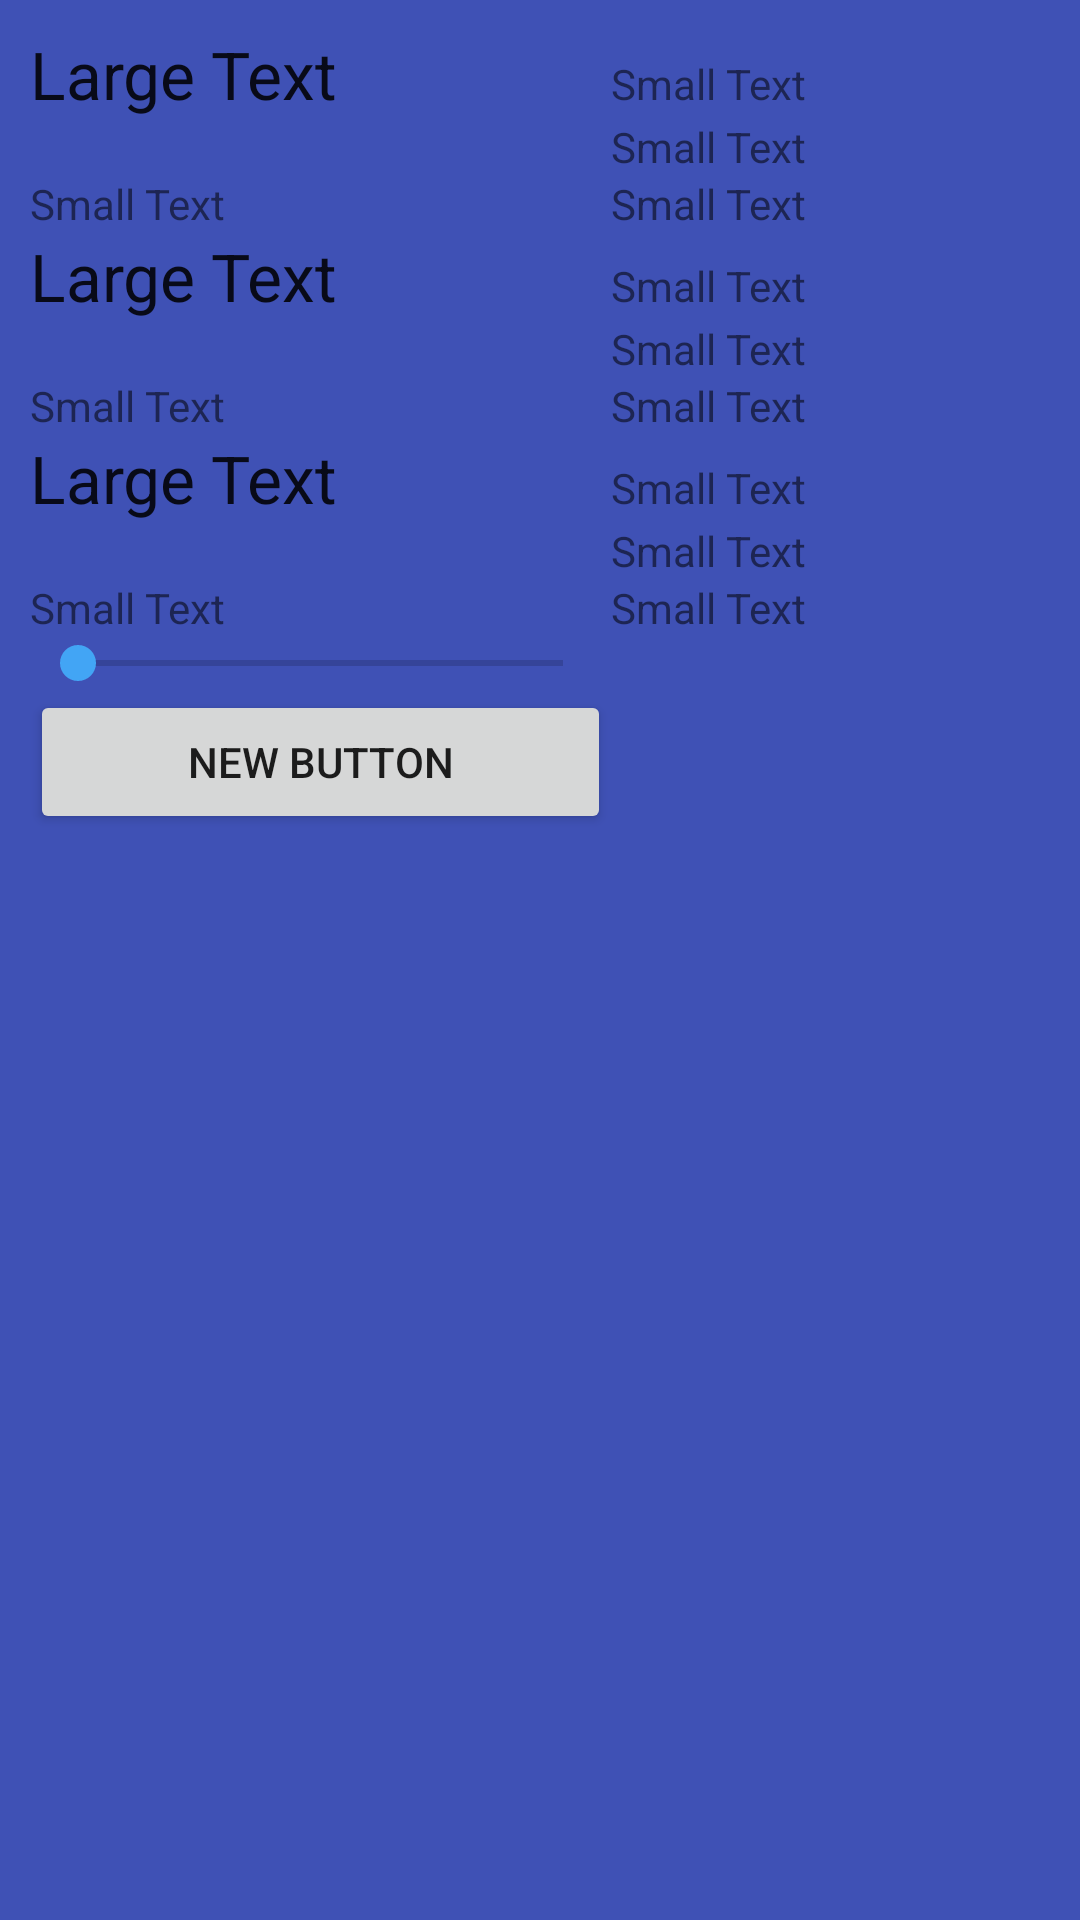

Reconstruct the res/layout file that produces this screen, plus the resources it refers to.
<!-- AndroidManifest.xml: application theme MyMaterialTheme -->
<!-- res/layout/compare_fragment.xml -->
<?xml version="1.0" encoding="utf-8"?>
<FrameLayout xmlns:android="http://schemas.android.com/apk/res/android"
    android:layout_width="match_parent"
    android:layout_height="match_parent"
    android:background="#3F51B5">

    <TableLayout
        android:layout_width="fill_parent"
        android:layout_height="fill_parent"
        android:layout_margin="10dp"
        android:stretchColumns="*">

        <TableRow
            android:layout_width="fill_parent"
            android:layout_height="fill_parent">

            <TextView
                android:layout_width="wrap_content"
                android:layout_height="wrap_content"
                android:textAppearance="?android:attr/textAppearanceLarge"
                android:text="Large Text"
                android:id="@+id/textView"
                android:layout_column="0" />

            <TextView
                android:layout_width="wrap_content"
                android:layout_height="wrap_content"
                android:textAppearance="?android:attr/textAppearanceSmall"
                android:text="Small Text"
                android:id="@+id/textView2"
                android:layout_column="1" />
        </TableRow>

        <TableRow
            android:layout_width="fill_parent"
            android:layout_height="fill_parent">

            <TextView
                android:layout_width="wrap_content"
                android:layout_height="wrap_content"
                android:textAppearance="?android:attr/textAppearanceSmall"
                android:text="Small Text"
                android:id="@+id/textView3"
                android:layout_column="1" />
        </TableRow>

        <TableRow
            android:layout_width="fill_parent"
            android:layout_height="fill_parent">

            <TextView
                android:layout_width="wrap_content"
                android:layout_height="wrap_content"
                android:textAppearance="?android:attr/textAppearanceSmall"
                android:text="Small Text"
                android:id="@+id/textView5"
                android:layout_column="0" />

            <TextView
                android:layout_width="wrap_content"
                android:layout_height="wrap_content"
                android:textAppearance="?android:attr/textAppearanceSmall"
                android:text="Small Text"
                android:id="@+id/textView4"
                android:layout_column="1" />
        </TableRow>

        <TableRow
            android:layout_width="fill_parent"
            android:layout_height="5dp"
            android:background="#FFF">

        </TableRow>

        <TableRow
            android:layout_width="fill_parent"
            android:layout_height="fill_parent">

            <TextView
                android:layout_width="wrap_content"
                android:layout_height="wrap_content"
                android:textAppearance="?android:attr/textAppearanceLarge"
                android:text="Large Text"
                android:id="@+id/textView6"
                android:layout_column="0" />

            <TextView
                android:layout_width="wrap_content"
                android:layout_height="wrap_content"
                android:textAppearance="?android:attr/textAppearanceSmall"
                android:text="Small Text"
                android:id="@+id/textView7"
                android:layout_column="1" />
        </TableRow>

        <TableRow
            android:layout_width="fill_parent"
            android:layout_height="fill_parent">

            <TextView
                android:layout_width="wrap_content"
                android:layout_height="wrap_content"
                android:textAppearance="?android:attr/textAppearanceSmall"
                android:text="Small Text"
                android:id="@+id/textView8"
                android:layout_column="1" />
        </TableRow>

        <TableRow
            android:layout_width="fill_parent"
            android:layout_height="fill_parent">

            <TextView
                android:layout_width="wrap_content"
                android:layout_height="wrap_content"
                android:textAppearance="?android:attr/textAppearanceSmall"
                android:text="Small Text"
                android:id="@+id/textView10"
                android:layout_column="0" />

            <TextView
                android:layout_width="wrap_content"
                android:layout_height="wrap_content"
                android:textAppearance="?android:attr/textAppearanceSmall"
                android:text="Small Text"
                android:id="@+id/textView9"
                android:layout_column="1" />
        </TableRow>

        <TableRow
            android:layout_width="fill_parent"
            android:layout_height="fill_parent"></TableRow>

        <TableRow
            android:layout_width="fill_parent"
            android:layout_height="fill_parent">

            <TextView
                android:layout_width="wrap_content"
                android:layout_height="wrap_content"
                android:textAppearance="?android:attr/textAppearanceLarge"
                android:text="Large Text"
                android:id="@+id/textView11"
                android:layout_column="0" />

            <TextView
                android:layout_width="wrap_content"
                android:layout_height="wrap_content"
                android:textAppearance="?android:attr/textAppearanceSmall"
                android:text="Small Text"
                android:id="@+id/textView12"
                android:layout_column="1" />
        </TableRow>

        <TableRow
            android:layout_width="fill_parent"
            android:layout_height="fill_parent">

            <TextView
                android:layout_width="wrap_content"
                android:layout_height="wrap_content"
                android:textAppearance="?android:attr/textAppearanceSmall"
                android:text="Small Text"
                android:id="@+id/textView13"
                android:layout_column="1" />
        </TableRow>

        <TableRow
            android:layout_width="fill_parent"
            android:layout_height="fill_parent">

            <TextView
                android:layout_width="wrap_content"
                android:layout_height="wrap_content"
                android:textAppearance="?android:attr/textAppearanceSmall"
                android:text="Small Text"
                android:id="@+id/textView15"
                android:layout_column="0" />

            <TextView
                android:layout_width="wrap_content"
                android:layout_height="wrap_content"
                android:textAppearance="?android:attr/textAppearanceSmall"
                android:text="Small Text"
                android:id="@+id/textView14"
                android:layout_column="1" />

        </TableRow>

        <TableRow
            android:layout_width="fill_parent"
            android:layout_height="fill_parent">

            <SeekBar
                android:layout_width="wrap_content"
                android:layout_height="wrap_content"
                android:id="@+id/seekBar"
                android:layout_column="0" />

        </TableRow>

        <TableRow
            android:layout_width="fill_parent"
            android:layout_height="fill_parent">

            <Button
                android:layout_width="wrap_content"
                android:layout_height="wrap_content"
                android:text="New Button"
                android:id="@+id/button"
                android:layout_column="0" />
        </TableRow>
    </TableLayout>

</FrameLayout>
<!-- resources referenced by this layout -->
<resources>
  <style name="MyMaterialTheme" parent="MyMaterialTheme.Base">
          
          <item name="windowActionBar">true</item>
      </style>
  <style name="MyMaterialTheme.Base" parent="Theme.AppCompat.Light.DarkActionBar">
          <item name="android:windowNoTitle">true</item>
          <item name="windowActionBar">true</item>
          <item name="actionBarSize">36dip</item>
          <item name="colorPrimary">@color/colorPrimary</item>
          <item name="colorPrimaryDark">@color/colorPrimaryDark</item>
          <item name="colorAccent">@color/colorAccent</item>
      </style>
  <color name="colorPrimary">#616161</color> //64B5F6
  <color name="colorPrimaryDark">#424242</color> //2196F3
  <color name="colorAccent">#42A5F5</color> //212121
</resources>
